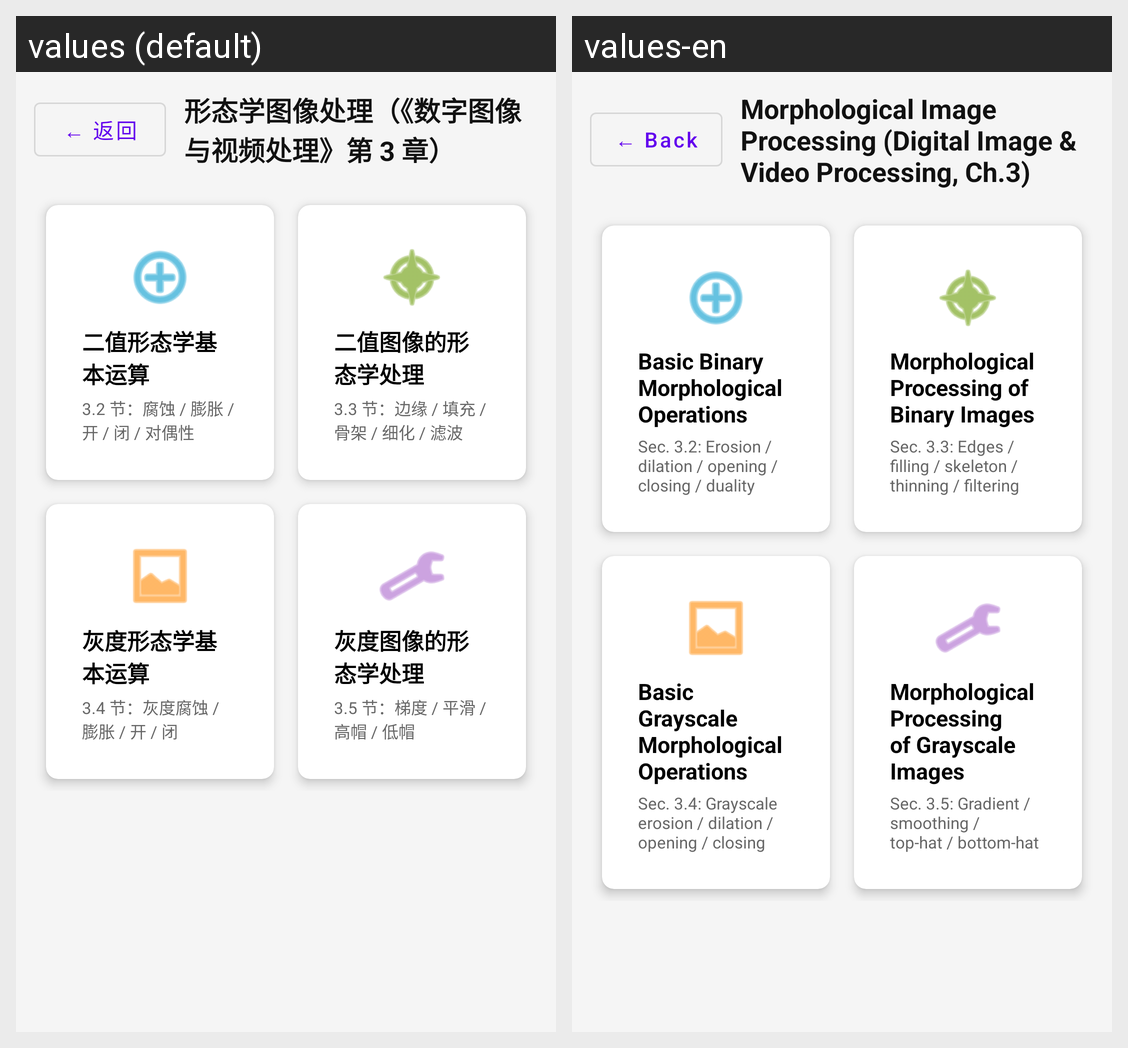

For this localized Android screen grid, give each drawn string resource with its value in every locale shown.
Android screen res/layout/fragment_morphology_layout.xml rendered under 2 locales, left to right: values (default), values-en. Device: Nexus 5 (rendered at 1080×1920; each locale shown at half size, 540×960, under a caption strip naming it); theme Theme.OpencvProcessing.
Strings drawn on this screen, with the default value and each locale's value (text and hints the layout hard-codes, and strings that could not be matched under every locale, appear in the picture but are not listed):

common_back
  values: ← 返回
  values-en: ← Back

morph_menu_title
  values: 形态学图像处理（《数字图像与视频处理》第 3 章）
  values-en: Morphological Image Processing (Digital Image & Video Processing, Ch.3)

morph_card_bin_basic_desc
  values: 二值形态学基本运算
  values-en: Basic Binary Morphological Operations

morph_card_bin_basic
  values: 二值形态学基本运算
  values-en: Basic Binary Morphological Operations

morph_card_bin_basic_sub
  values: 3.2 节：腐蚀 / 膨胀 / 开 / 闭 / 对偶性
  values-en: Sec. 3.2: Erosion / dilation / opening / closing / duality

morph_card_bin_process_desc
  values: 二值图像的形态学处理
  values-en: Morphological Processing of Binary Images

morph_card_bin_process
  values: 二值图像的形态学处理
  values-en: Morphological Processing of Binary Images

morph_card_bin_process_sub
  values: 3.3 节：边缘 / 填充 / 骨架 / 细化 / 滤波
  values-en: Sec. 3.3: Edges / filling / skeleton / thinning / filtering

morph_card_gray_basic_desc
  values: 灰度形态学基本运算
  values-en: Basic Grayscale Morphological Operations

morph_card_gray_basic
  values: 灰度形态学基本运算
  values-en: Basic Grayscale Morphological Operations

morph_card_gray_basic_sub
  values: 3.4 节：灰度腐蚀 / 膨胀 / 开 / 闭
  values-en: Sec. 3.4: Grayscale erosion / dilation / opening / closing

morph_card_gray_process_desc
  values: 灰度图像的形态学处理
  values-en: Morphological Processing of Grayscale Images

morph_card_gray_process
  values: 灰度图像的形态学处理
  values-en: Morphological Processing of Grayscale Images

morph_card_gray_process_sub
  values: 3.5 节：梯度 / 平滑 / 高帽 / 低帽
  values-en: Sec. 3.5: Gradient / smoothing / top-hat / bottom-hat
